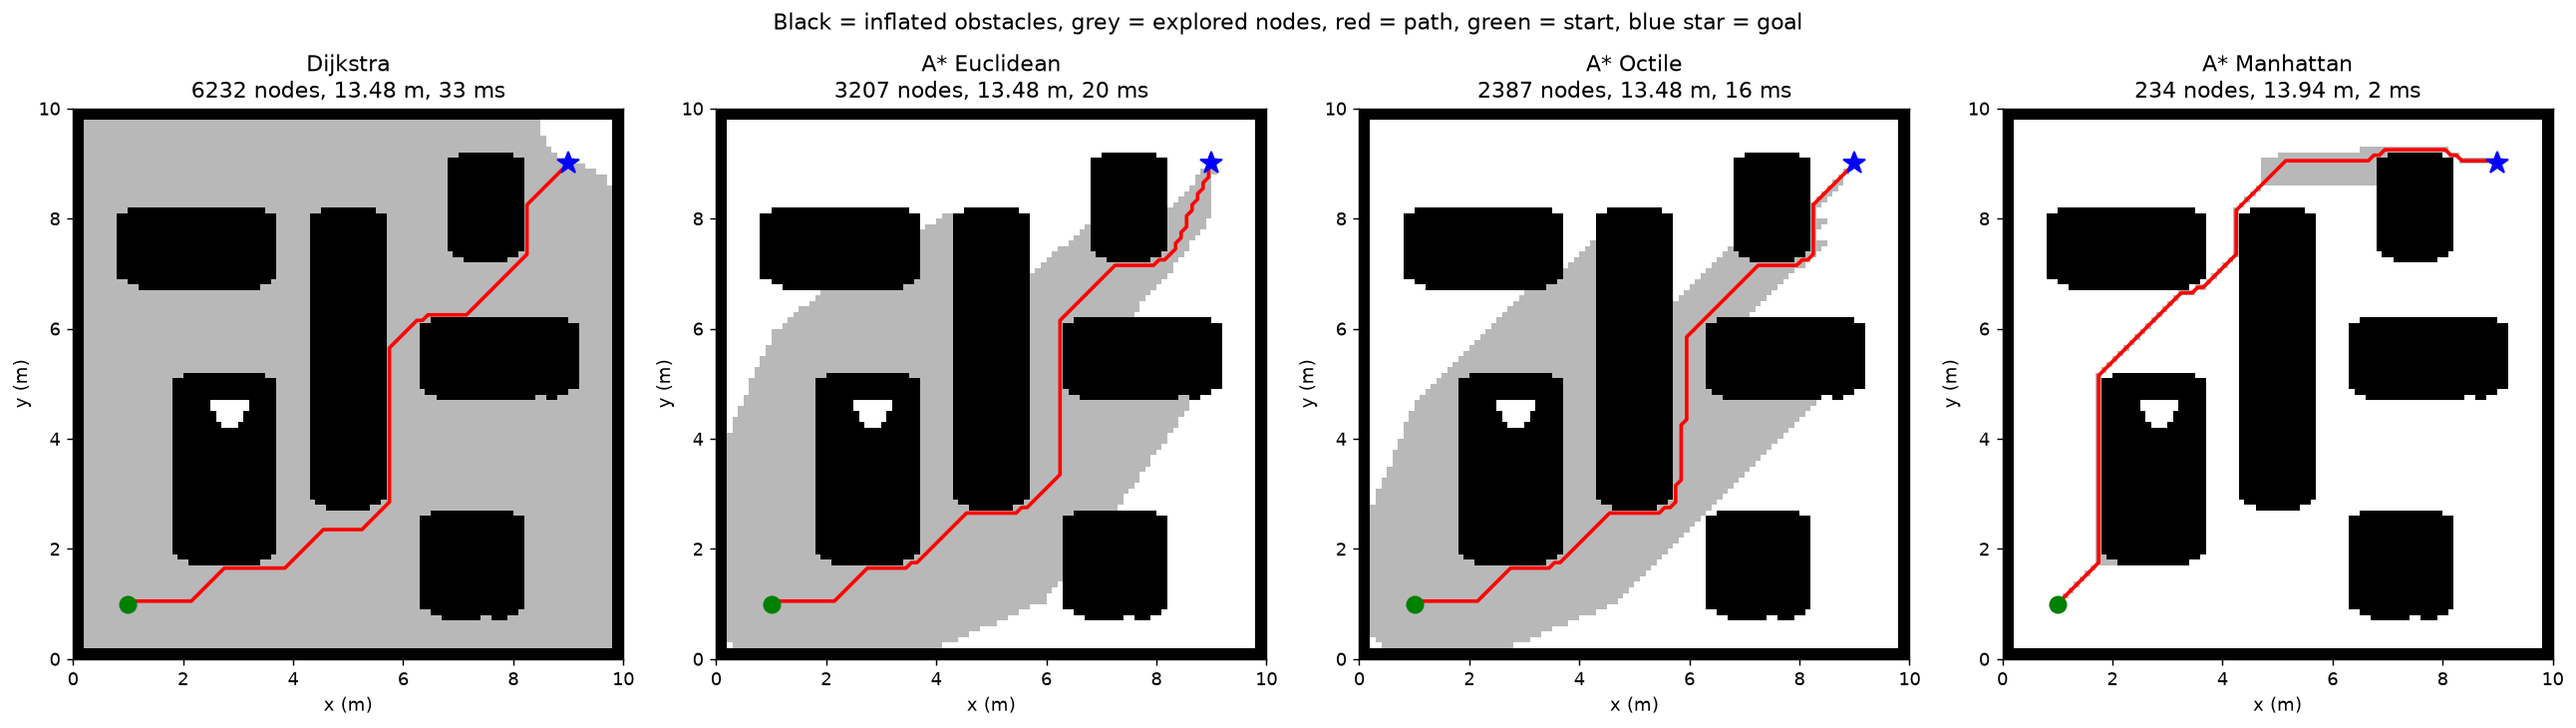

Data behind this chart, as committed beside it:
Algorithm, Nodes_expanded, Path_length_m, Runtime_ms, Excess_vs_optimal_%, Nodes_saved_%
Dijkstra, 6232, 13.48, 33.0, 0.0, 0.0
A* Euclidean, 3207, 13.48, 20.3, 0.0, 48.5
A* Octile, 2387, 13.48, 15.8, 0.0, 61.7
A* Manhattan, 234, 13.94, 1.7, 3.4, 96.2
